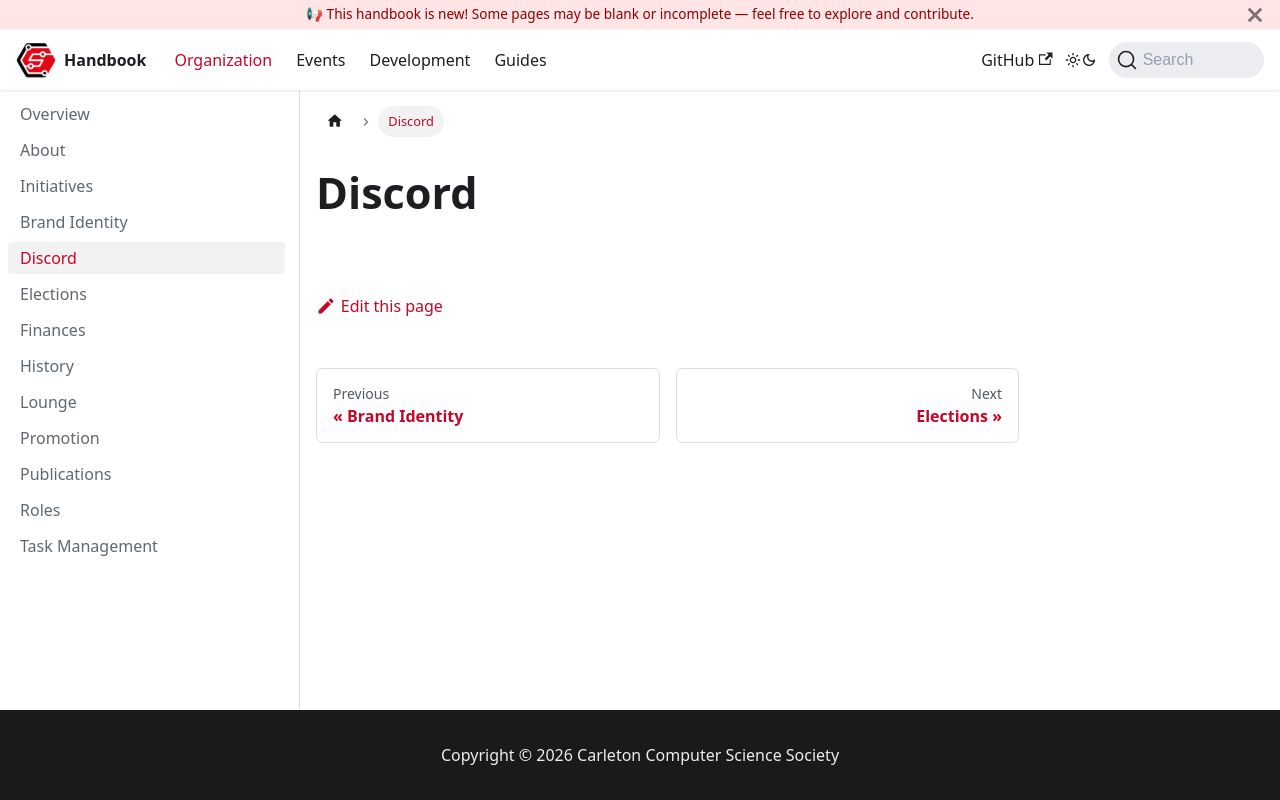

repository: CarletonComputerScienceSociety/handbook · page: docs/organization/discord/index.html · generator: docusaurus

# Discord
